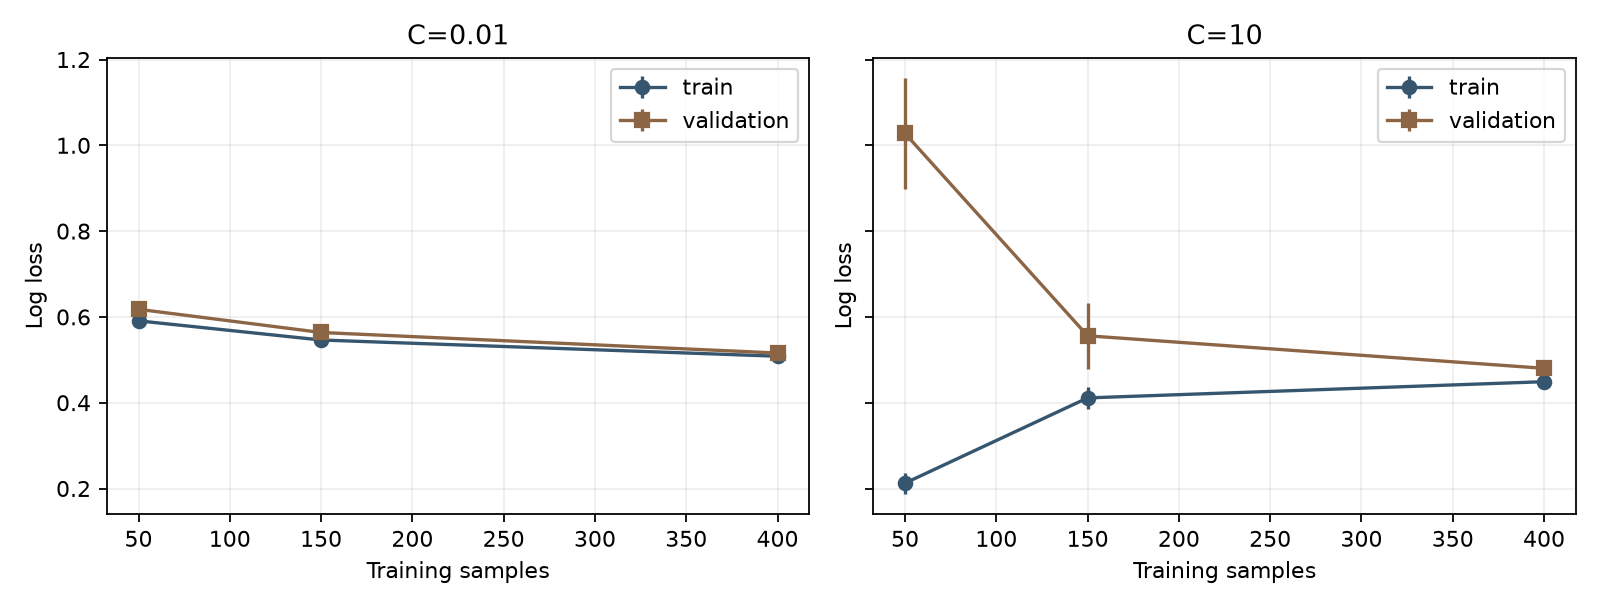

The data file committed next to this chart (first rows):
C, n, train_mean, train_sd, valid_mean, valid_sd
0.01, 50, 0.5908, 0.003999, 0.6177, 0.00501
0.01, 150, 0.5461, 0.01071, 0.5637, 0.01028
0.01, 400, 0.5083, 0.01074, 0.5158, 0.002089
10.0, 50, 0.2125, 0.0245, 1.028, 0.1285
10.0, 150, 0.4112, 0.02624, 0.556, 0.07745
10.0, 400, 0.449, 0.01549, 0.4802, 0.002516
